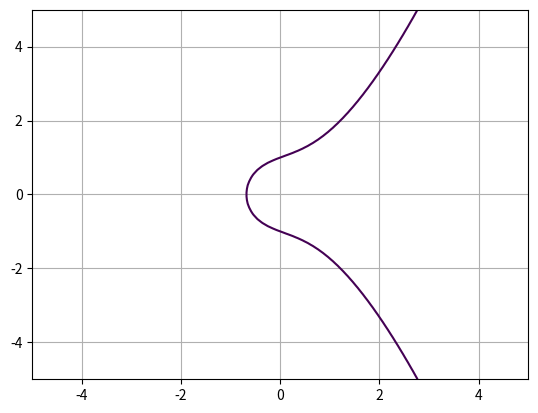

Generate this figure with matplotlib:
import numpy as np
import matplotlib.pyplot as plt

# x = np.linspace(0, 100, 101)
# y = np.random.randn(101)
# #Y^2 = X^3 + X + 1

# plt.plot(x, y, color=(0,0,1))

# plt.show()

# x = np.linspace(-10,10,100)
# y = x*x
# plt.plot(x,y) 
# plt.show()

a = 1
b = 1 

y, x = np.ogrid[-5:5:100j, -5:5:100j] 
plt.contour(x.ravel(), y.ravel(), pow(y, 2) - pow(x, 3) - x * a - b, [0]) 
plt.grid() 
plt.show() 
